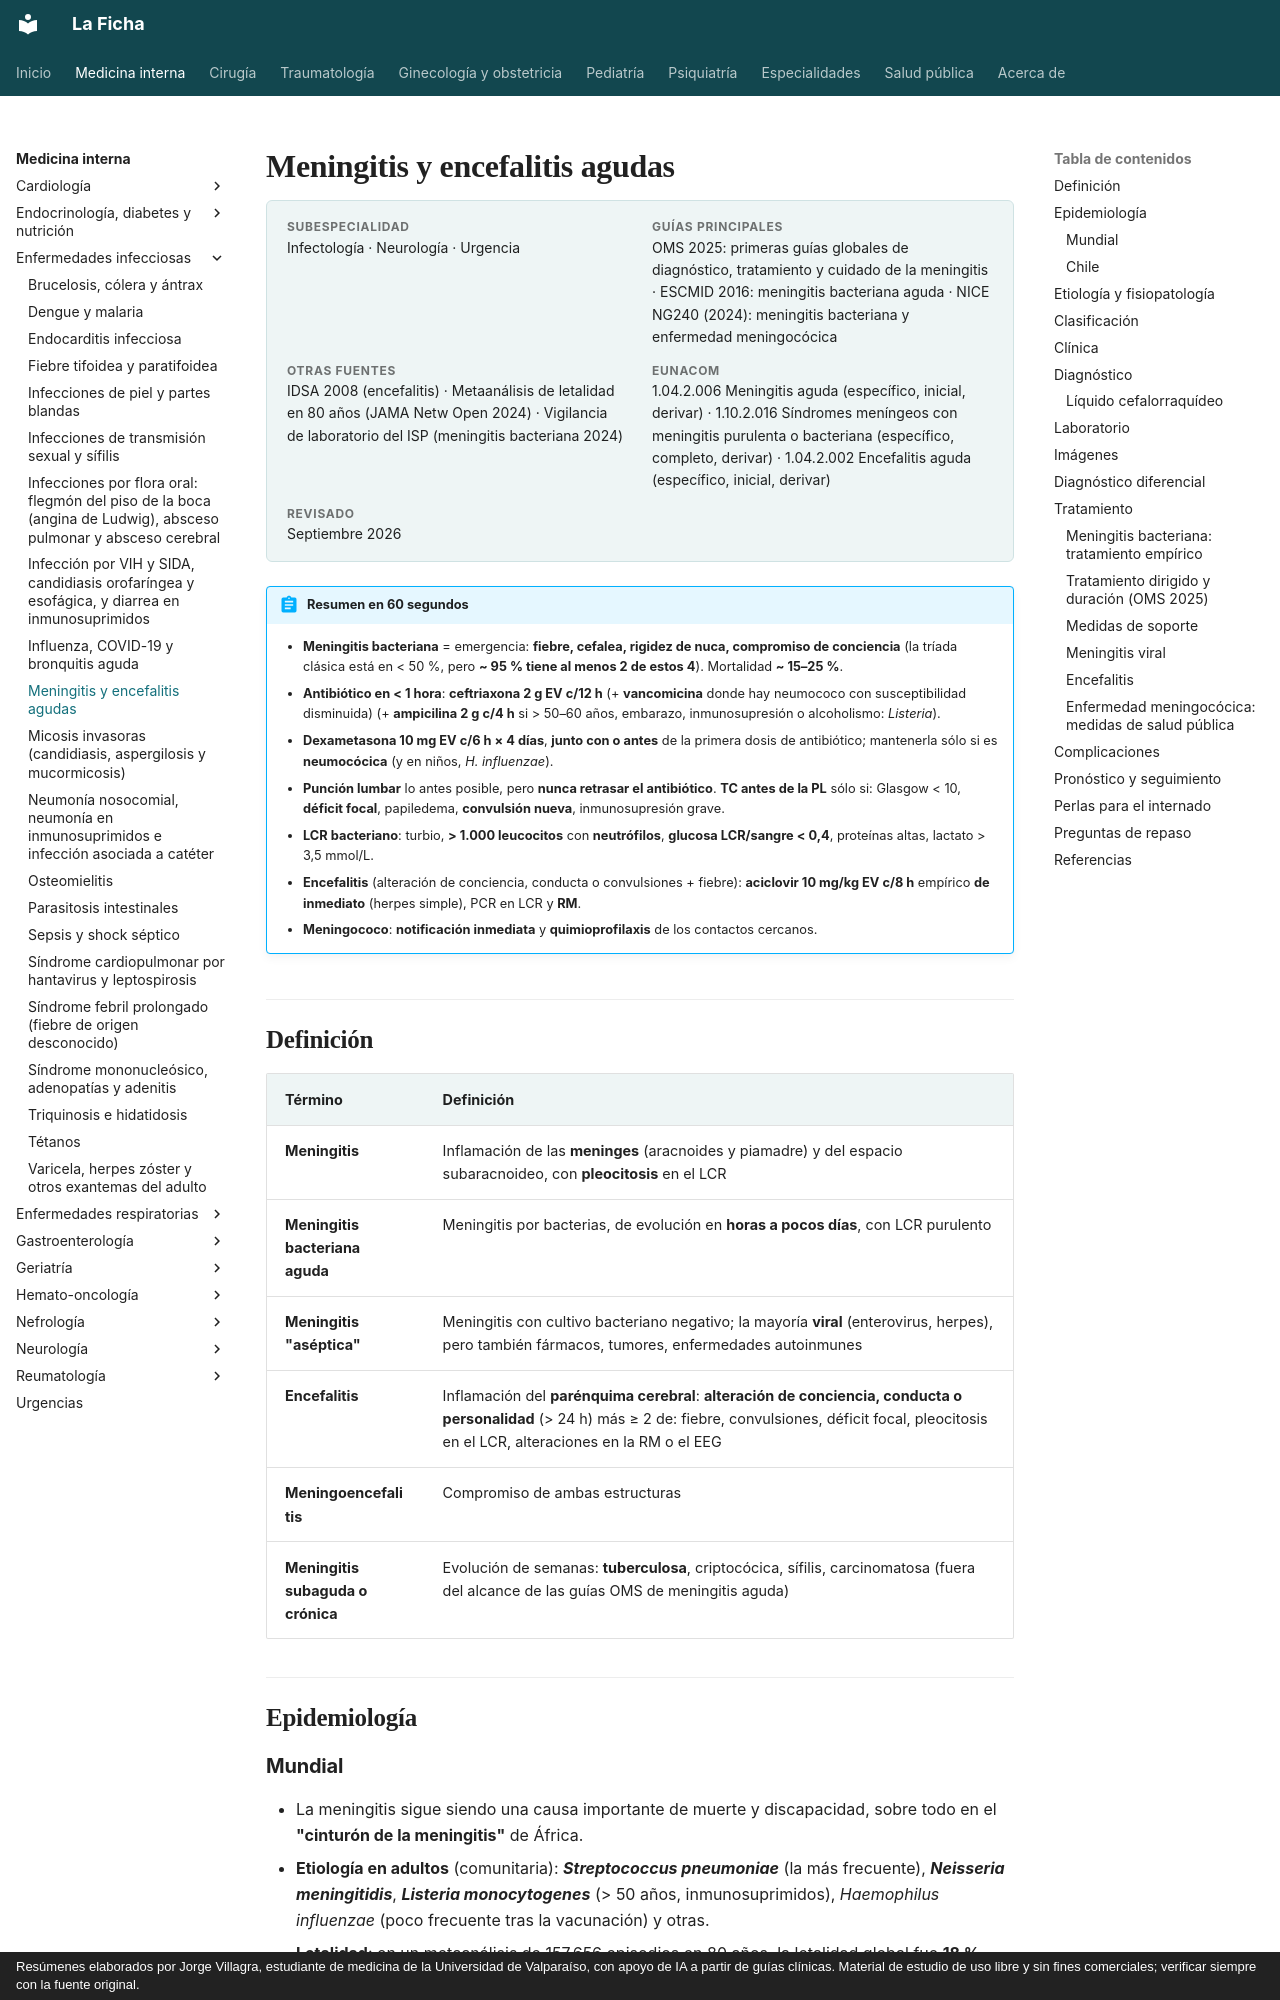

repository: jorgevillagrareyes-dotcom/Medicina-interna · page: infectologia/meningitis-y-encefalitis.html · generator: mkdocs · copyright: Resúmenes elaborados por Jorge Villagra, estudiante de medicina de la Universidad de Valparaíso, con apoyo de IA a partir de guías clínicas. Material de estudio de uso libre y sin fines comerciales; verificar siempre con la fuente original.

---
tags:
  - Infectología
  - Neurología
  - Urgencia
---

# Meningitis y encefalitis agudas

<div class="ficha" markdown>

**Subespecialidad**
Infectología · Neurología · Urgencia

**Guías principales**
OMS 2025: primeras guías globales de diagnóstico, tratamiento y cuidado de la meningitis · ESCMID 2016: meningitis bacteriana aguda · NICE NG240 (2024): meningitis bacteriana y enfermedad meningocócica

**Otras fuentes**
IDSA 2008 (encefalitis) · Metaanálisis de letalidad en 80 años (JAMA Netw Open 2024) · Vigilancia de laboratorio del ISP (meningitis bacteriana 2024)

**EUNACOM**
1.04.2.006 Meningitis aguda (específico, inicial, derivar) · 1.10.2.016 Síndromes meníngeos con meningitis purulenta o bacteriana (específico, completo, derivar) · 1.04.2.002 Encefalitis aguda (específico, inicial, derivar)

**Revisado**
Septiembre 2026

</div>

!!! abstract "Resumen en 60 segundos"
    - **Meningitis bacteriana** = emergencia: **fiebre, cefalea, rigidez de nuca, compromiso de conciencia** (la tríada clásica está en < 50 %, pero **~ 95 % tiene al menos 2 de estos 4**). Mortalidad **~ 15–25 %**.
    - **Antibiótico en < 1 hora**: **ceftriaxona 2 g EV c/12 h** (+ **vancomicina** donde hay neumococo con susceptibilidad disminuida) (+ **ampicilina 2 g c/4 h** si > 50–60 años, embarazo, inmunosupresión o alcoholismo: *Listeria*).
    - **Dexametasona 10 mg EV c/6 h × 4 días**, **junto con o antes** de la primera dosis de antibiótico; mantenerla sólo si es **neumocócica** (y en niños, *H. influenzae*).
    - **Punción lumbar** lo antes posible, pero **nunca retrasar el antibiótico**. **TC antes de la PL** sólo si: Glasgow < 10, **déficit focal**, papiledema, **convulsión nueva**, inmunosupresión grave.
    - **LCR bacteriano**: turbio, **> 1.000 leucocitos** con **neutrófilos**, **glucosa LCR/sangre < 0,4**, proteínas altas, lactato > 3,5 mmol/L.
    - **Encefalitis** (alteración de conciencia, conducta o convulsiones + fiebre): **aciclovir 10 mg/kg EV c/8 h** empírico **de inmediato** (herpes simple), PCR en LCR y **RM**.
    - **Meningococo**: **notificación inmediata** y **quimioprofilaxis** de los contactos cercanos.

## Definición

| Término | Definición |
|---|---|
| **Meningitis** | Inflamación de las **meninges** (aracnoides y piamadre) y del espacio subaracnoideo, con **pleocitosis** en el LCR |
| **Meningitis bacteriana aguda** | Meningitis por bacterias, de evolución en **horas a pocos días**, con LCR purulento |
| **Meningitis "aséptica"** | Meningitis con cultivo bacteriano negativo; la mayoría **viral** (enterovirus, herpes), pero también fármacos, tumores, enfermedades autoinmunes |
| **Encefalitis** | Inflamación del **parénquima cerebral**: **alteración de conciencia, conducta o personalidad** (> 24 h) más ≥ 2 de: fiebre, convulsiones, déficit focal, pleocitosis en el LCR, alteraciones en la RM o el EEG |
| **Meningoencefalitis** | Compromiso de ambas estructuras |
| **Meningitis subaguda o crónica** | Evolución de semanas: **tuberculosa**, criptocócica, sífilis, carcinomatosa (fuera del alcance de las guías OMS de meningitis aguda) |

## Epidemiología
